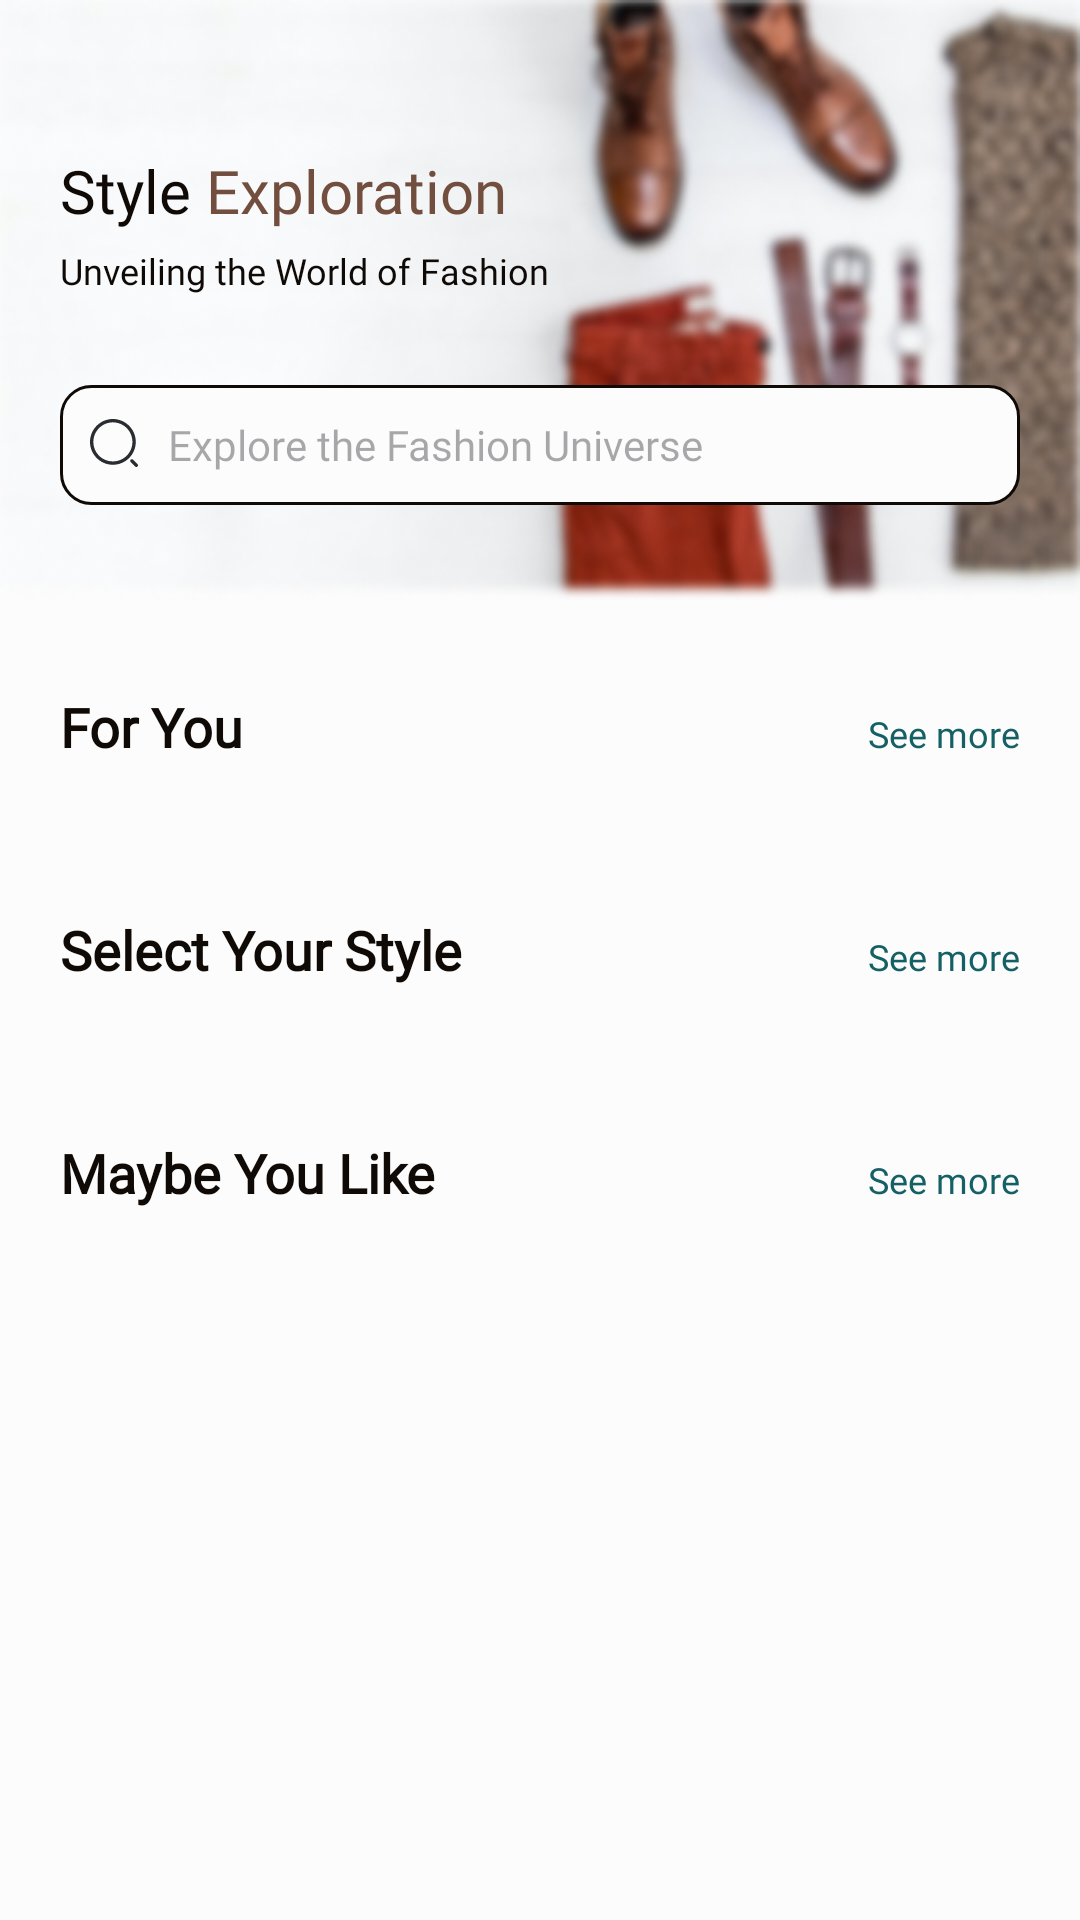

Android layout source for this screen:
<!-- AndroidManifest.xml: application theme Theme.MixMate -->
<!-- res/layout/fragment_explore.xml -->
<ScrollView
    xmlns:android="http://schemas.android.com/apk/res/android"
    xmlns:app="http://schemas.android.com/apk/res-auto"
    xmlns:tools="http://schemas.android.com/tools"
    android:layout_width="match_parent"
    android:layout_height="match_parent"
    android:background="@color/white">

    <LinearLayout
        android:layout_width="match_parent"
        android:layout_height="wrap_content"
        android:orientation="vertical"
        android:gravity="center_horizontal">

        <LinearLayout
            android:layout_width="match_parent"
            android:layout_height="200dp"
            android:orientation="vertical"
            android:background="@drawable/explore_header_bg"
            android:paddingHorizontal="20dp">

            <RelativeLayout
                android:layout_width="wrap_content"
                android:layout_height="wrap_content"
                android:layout_marginTop="50dp">

                <TextView
                    android:id="@+id/tv_style_label"
                    android:layout_width="wrap_content"
                    android:layout_height="wrap_content"
                    android:fontFamily="@font/inter_bold"
                    android:text="Style "
                    android:textColor="@color/smoky_black"
                    android:textSize="20sp" />

                <TextView
                    android:layout_width="wrap_content"
                    android:layout_height="wrap_content"
                    android:layout_toEndOf="@id/tv_style_label"
                    android:text="Exploration"
                    android:textSize="20sp"
                    android:textColor="@color/coffee"
                    android:fontFamily="@font/inter_bold" />

            </RelativeLayout>

            <TextView
                android:layout_width="wrap_content"
                android:layout_height="wrap_content"
                android:text="Unveiling the World of Fashion"
                android:textSize="12sp"
                android:textColor="@color/smoky_black"
                android:fontFamily="@font/inter_medium"
                android:layout_marginTop="5dp"/>

            <EditText
                android:id="@+id/inputSearch"
                android:layout_width="match_parent"
                android:layout_height="40dp"
                android:paddingLeft="10dp"
                android:paddingRight="10dp"
                android:layout_marginTop="30dp"
                android:textColor="@color/smoky_black"
                android:textSize="14sp"
                android:hint="Explore the Fashion Universe"
                android:fontFamily="@font/inter_medium"
                android:drawableLeft="@drawable/ic_search"
                android:drawablePadding="10dp"
                android:inputType="text"
                android:background="@drawable/custom_input_background"/>

        </LinearLayout>

    <LinearLayout
        android:layout_width="match_parent"
        android:layout_height="wrap_content"
        android:orientation="vertical"
        >

        <LinearLayout
            android:layout_width="match_parent"
            android:layout_height="wrap_content"
            android:layout_marginTop="30dp"
            android:layout_marginBottom="20dp"
            android:gravity="center_horizontal"
            android:orientation="horizontal"
            android:paddingHorizontal="20dp">

            <TextView
                android:id="@+id/textView1"
                android:layout_width="wrap_content"
                android:layout_height="wrap_content"
                android:fontFamily="@font/inter_bold"
                android:text="For You"
                android:textColor="@color/smoky_black"
                android:textSize="18sp"
                android:textStyle="bold"
                tools:ignore="RtlHardcoded" />

            <Space
                android:layout_width="wrap_content"
                android:layout_height="wrap_content"
                android:layout_weight="1" />

            <TextView
                android:id="@+id/textView2"
                android:layout_width="wrap_content"
                android:layout_height="wrap_content"
                android:fontFamily="@font/inter_medium"
                android:text="See more"
                android:textColor="@color/caribbean_current"
                android:textSize="12sp"
                tools:ignore="RtlHardcoded" />

        </LinearLayout>

        <androidx.recyclerview.widget.RecyclerView
            android:id="@+id/forYouRv"
            android:layout_width="match_parent"
            android:layout_height="wrap_content"
            android:layout_marginLeft="20dp"
            android:orientation="horizontal"
            app:layoutManager="androidx.recyclerview.widget.LinearLayoutManager"
            tools:listitem="@layout/item_for_you" />


        <LinearLayout
            android:layout_width="match_parent"
            android:layout_height="wrap_content"
            android:layout_marginTop="30dp"
            android:layout_marginBottom="20dp"
            android:gravity="center_horizontal"
            android:orientation="horizontal"
            android:paddingHorizontal="20dp">

            <TextView
                android:layout_width="wrap_content"
                android:layout_height="wrap_content"
                android:fontFamily="@font/inter_bold"
                android:text="Select Your Style"
                android:textColor="@color/smoky_black"
                android:textSize="18sp"
                android:textStyle="bold"
                tools:ignore="RtlHardcoded" />

            <Space
                android:layout_width="wrap_content"
                android:layout_height="wrap_content"
                android:layout_weight="1" />

            <TextView
                android:layout_width="wrap_content"
                android:layout_height="wrap_content"
                android:fontFamily="@font/inter_medium"
                android:text="See more"
                android:textColor="@color/caribbean_current"
                android:textSize="12sp"
                tools:ignore="RtlHardcoded" />

        </LinearLayout>

        <androidx.recyclerview.widget.RecyclerView
            android:id="@+id/category_rv"
            android:layout_width="match_parent"
            android:layout_height="wrap_content"
            android:layout_marginLeft="20dp"
            android:orientation="horizontal"
            app:layoutManager="androidx.recyclerview.widget.LinearLayoutManager"
            tools:listitem="@layout/style_categories_item" />


        <LinearLayout
            android:layout_width="match_parent"
            android:layout_height="wrap_content"
            android:layout_marginTop="30dp"
            android:layout_marginBottom="20dp"
            android:gravity="center_horizontal"
            android:orientation="horizontal"
            android:paddingHorizontal="20dp">

            <TextView
                android:layout_width="wrap_content"
                android:layout_height="wrap_content"
                android:fontFamily="@font/inter_bold"
                android:text="Maybe You Like"
                android:textColor="@color/smoky_black"
                android:textSize="18sp"
                android:textStyle="bold"
                tools:ignore="RtlHardcoded" />

            <Space
                android:layout_width="wrap_content"
                android:layout_height="wrap_content"
                android:layout_weight="1" />

            <TextView
                android:layout_width="wrap_content"
                android:layout_height="wrap_content"
                android:fontFamily="@font/inter_medium"
                android:text="See more"
                android:textColor="@color/caribbean_current"
                android:textSize="12sp"
                tools:ignore="RtlHardcoded" />

        </LinearLayout>

        <androidx.recyclerview.widget.RecyclerView
            android:id="@+id/videos_rv"
            android:layout_width="match_parent"
            android:layout_height="wrap_content"
            android:layout_marginLeft="20dp"
            android:orientation="horizontal"
            android:layout_marginBottom="30dp"
            app:layoutManager="androidx.recyclerview.widget.LinearLayoutManager"
            tools:listitem="@layout/video_item" />


        </LinearLayout>

    </LinearLayout>

</ScrollView>
<!-- res/layout/item_for_you.xml (included above) -->
<?xml version="1.0" encoding="utf-8"?>
<LinearLayout
    xmlns:android="http://schemas.android.com/apk/res/android"
    xmlns:app="http://schemas.android.com/apk/res-auto"
    xmlns:tools="http://schemas.android.com/tools"
    android:id="@+id/card"
    android:layout_width="100dp"
    android:layout_height="wrap_content"
    android:layout_marginRight="10dp"
    android:orientation="vertical">

    
    <com.google.android.material.imageview.ShapeableImageView
        android:id="@+id/item_img"
        android:layout_width="match_parent"
        android:layout_height="100dp"
        android:src="@drawable/bohemian"
        android:scaleType="fitXY"
        android:layout_gravity="center"
        app:shapeAppearanceOverlay="@style/RoundedImageView" />

    <TextView
        android:id="@+id/tv_item_name"
        android:layout_width="match_parent"
        android:layout_height="wrap_content"
        android:layout_below="@id/item_img"
        android:layout_marginTop="8dp"
        android:fontFamily="@font/inter_semibold"
        android:maxLines="2"
        android:text="Nike Sportswear Heritage 86"
        android:textColor="@color/smoky_black"
        android:textSize="12sp"
        android:textStyle="normal" />

    <TextView
        android:id="@+id/tv_item_price"
        android:layout_width="match_parent"
        android:layout_height="wrap_content"
        android:layout_below="@id/tv_item_name"
        android:layout_marginTop="8dp"
        android:text="Rp 26.000"
        android:fontFamily="@font/inter_medium"
        android:textStyle="normal"
        android:textSize="11sp"
        android:textColor="@color/coffee" />

</LinearLayout>
<!-- res/layout/style_categories_item.xml (included above) -->
<?xml version="1.0" encoding="utf-8"?>
<RelativeLayout xmlns:android="http://schemas.android.com/apk/res/android"
    xmlns:app="http://schemas.android.com/apk/res-auto"
    xmlns:tools="http://schemas.android.com/tools"
    android:id="@+id/card"
    android:layout_width="137dp"
    android:layout_height="80dp"
    android:layout_marginRight="10dp">

    <com.google.android.material.imageview.ShapeableImageView
        android:id="@+id/item_img"
        android:layout_width="match_parent"
        android:layout_height="match_parent"
        android:src="@drawable/casual"
        android:scaleType="fitXY"
        android:layout_gravity="center"
        app:shapeAppearanceOverlay="@style/RoundedImageView" />

    <TextView
        android:id="@+id/tv_name"
        android:layout_width="match_parent"
        android:layout_height="wrap_content"
        android:gravity="center"
        android:text="Casual"
        android:layout_centerInParent="true"
        android:textColor="@color/white"
        android:textSize="16sp"
        android:fontFamily="@font/inter_bold"/>

</RelativeLayout>
<!-- res/layout/video_item.xml (included above) -->
<?xml version="1.0" encoding="utf-8"?>
<RelativeLayout xmlns:android="http://schemas.android.com/apk/res/android"
    xmlns:app="http://schemas.android.com/apk/res-auto"
    xmlns:tools="http://schemas.android.com/tools"
    android:id="@+id/card"
    android:layout_width="150dp"
    android:layout_height="200dp"
    android:layout_marginRight="10dp">

    <com.google.android.material.imageview.ShapeableImageView
        android:id="@+id/item_img"
        android:layout_width="match_parent"
        android:layout_height="match_parent"
        android:src="@drawable/video_1"
        android:scaleType="fitXY"
        android:layout_gravity="center"
        app:shapeAppearanceOverlay="@style/RoundedImageView" />

    <ImageButton
        android:id="@+id/btn_play"
        android:layout_width="wrap_content"
        android:layout_height="wrap_content"
        android:gravity="center"
        android:src="@drawable/ic_play"
        android:layout_centerInParent="true"
        android:background="@android:color/transparent"/>

    <TextView
        android:id="@+id/tv_title"
        android:layout_width="match_parent"
        android:layout_height="wrap_content"
        android:text="Fashionable Workwear: Stylish Office Outfit Ideas"
        android:textColor="@color/white"
        android:textSize="12sp"
        android:gravity="left"
        android:fontFamily="@font/inter_bold"
        android:layout_alignParentBottom="true"
        android:layout_marginBottom="15dp"
        android:layout_marginHorizontal="8dp"/>

</RelativeLayout>
<!-- resources referenced by this layout -->
<resources>
  <color name="caribbean_current">#156064</color>
  <color name="coffee">#724E3E</color>
  <color name="smoky_black">#100A07</color>
  <color name="white">#fcfcfc</color>
  <!-- drawable bohemian: png bitmap (drawable, 20877 bytes) -->
  <!-- drawable casual: png bitmap (drawable, 20658 bytes) -->
  <!-- drawable custom_input_background (drawable) -->
  <?xml version="1.0" encoding="utf-8"?>
  <shape xmlns:android="http://schemas.android.com/apk/res/android">
      <solid android:color="@color/white" />
      <stroke
          android:color="@color/smoky_black"
          android:width="1dp" />
      <corners android:radius="10dp" />
  </shape>
  <!-- drawable explore_header_bg: png bitmap (drawable, 93061 bytes) -->
  <!-- drawable ic_play (drawable) -->
  <vector xmlns:android="http://schemas.android.com/apk/res/android"
      android:width="40dp"
      android:height="40dp"
      android:viewportWidth="40"
      android:viewportHeight="40">
    <path
        android:pathData="M20,40C31.046,40 40,31.046 40,20C40,8.954 31.046,0 20,0C8.954,0 0,8.954 0,20C0,31.046 8.954,40 20,40Z"
        android:strokeAlpha="0.4"
        android:fillColor="#FCFCFC"
        android:fillAlpha="0.4"/>
    <path
        android:pathData="M25.997,16.46L20.197,13.12C18.757,12.28 17.017,12.28 15.577,13.12C14.137,13.96 13.277,15.44 13.277,17.12V23.82C13.277,25.48 14.137,26.98 15.577,27.82C16.297,28.24 17.097,28.44 17.877,28.44C18.677,28.44 19.457,28.24 20.177,27.82L25.977,24.48C27.417,23.64 28.277,22.16 28.277,20.48C28.317,18.8 27.457,17.3 25.997,16.46Z"
        android:fillColor="#FCFCFC"/>
  </vector>
  <!-- drawable ic_search (drawable) -->
  <vector xmlns:android="http://schemas.android.com/apk/res/android"
      android:width="16dp"
      android:height="17dp"
      android:viewportWidth="16"
      android:viewportHeight="17">
    <path
        android:pathData="M7.629,15.257C3.424,15.257 0,11.834 0,7.629C0,3.424 3.424,0 7.629,0C11.834,0 15.257,3.424 15.257,7.629C15.257,11.834 11.834,15.257 7.629,15.257ZM7.629,1.116C4.034,1.116 1.116,4.041 1.116,7.629C1.116,11.216 4.034,14.141 7.629,14.141C11.223,14.141 14.141,11.216 14.141,7.629C14.141,4.041 11.223,1.116 7.629,1.116Z"
        android:fillColor="#292D32"/>
    <path
        android:pathData="M15.444,16.001C15.302,16.001 15.161,15.949 15.049,15.838L13.561,14.349C13.345,14.133 13.345,13.776 13.561,13.56C13.776,13.344 14.134,13.344 14.35,13.56L15.838,15.049C16.054,15.265 16.054,15.622 15.838,15.838C15.726,15.949 15.585,16.001 15.444,16.001Z"
        android:fillColor="#292D32"/>
  </vector>
  <!-- drawable video_1: png bitmap (drawable, 43603 bytes) -->
  <style name="RoundedImageView" parent="">
          <item name="cornerFamily">rounded</item>
          <item name="cornerSize">10dp</item>
      </style>
  <style name="Theme.MixMate" parent="Base.Theme.MixMate" />
  <style name="Base.Theme.MixMate" parent="Theme.Material3.Light.NoActionBar">
          
          <item name="colorPrimary">#F8A57F</item>
          <item name="android:statusBarColor">@android:color/transparent</item>
          <item name="android:windowLightStatusBar">true</item>
      </style>
</resources>
